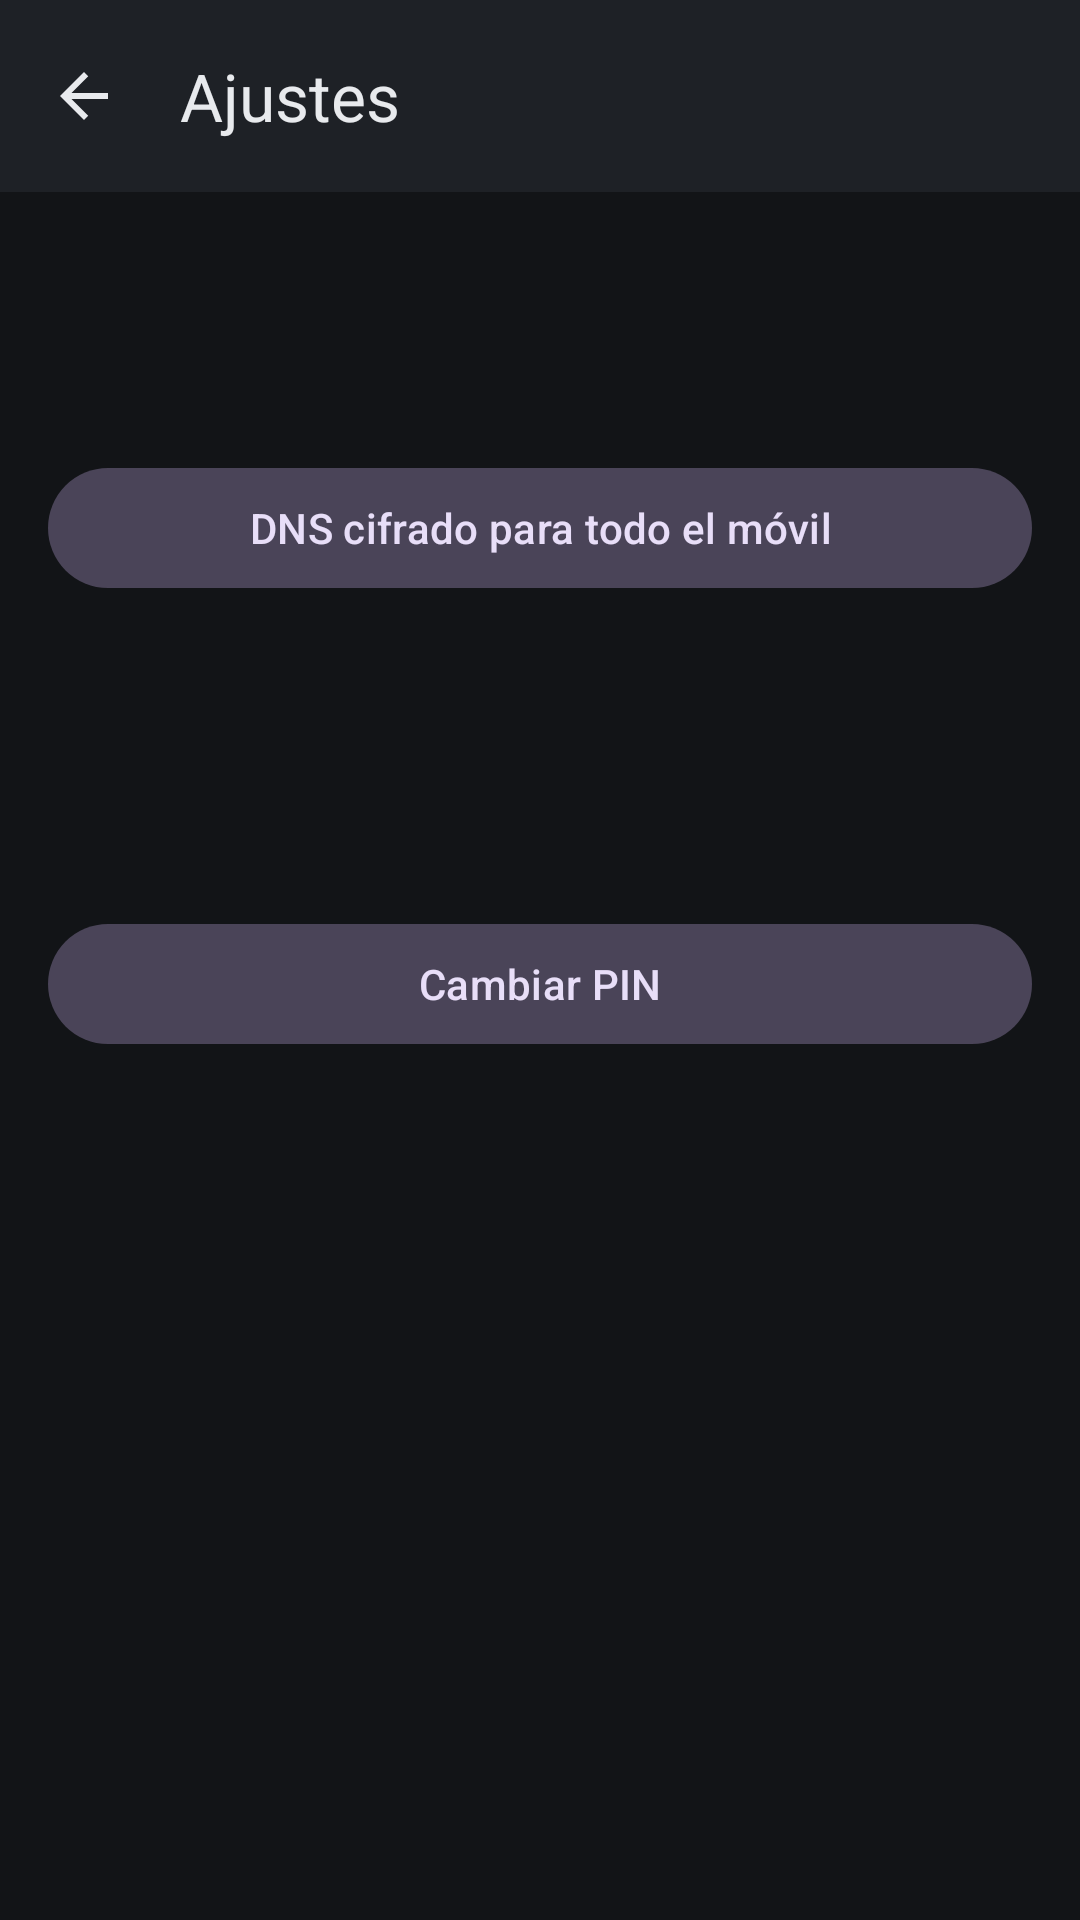

This screen was rendered from an Android layout file. Write that file and the resources it references.
<!-- AndroidManifest.xml: application theme Theme.Sailer -->
<!-- res/layout/activity_settings.xml -->
<?xml version="1.0" encoding="utf-8"?>
<LinearLayout xmlns:android="http://schemas.android.com/apk/res/android"
    xmlns:app="http://schemas.android.com/apk/res-auto"
    android:layout_width="match_parent"
    android:layout_height="match_parent"
    android:fitsSystemWindows="true"
    android:orientation="vertical">

    <com.google.android.material.appbar.MaterialToolbar
        android:id="@+id/toolbar"
        android:layout_width="match_parent"
        android:layout_height="?attr/actionBarSize"
        android:background="@color/surface"
        app:navigationIcon="@drawable/ic_back"
        app:title="@string/menu_settings"
        app:titleTextColor="@color/text" />

    <ScrollView
        android:layout_width="match_parent"
        android:layout_height="match_parent">

        <LinearLayout
            android:layout_width="match_parent"
            android:layout_height="wrap_content"
            android:orientation="vertical"
            android:padding="16dp">

            <TextView style="@style/SailerSectionTitle" android:text="@string/settings_section_privacy" />

            <com.google.android.material.materialswitch.MaterialSwitch
                android:id="@+id/switchAdblock"
                style="@style/SailerSwitch"
                android:text="@string/settings_adblock" />

            <TextView style="@style/SailerHint" android:text="@string/settings_adblock_help" />

            <com.google.android.material.materialswitch.MaterialSwitch
                android:id="@+id/switchDoh"
                style="@style/SailerSwitch"
                android:text="@string/settings_doh" />

            <TextView style="@style/SailerHint" android:text="@string/settings_doh_help" />

            <com.google.android.material.button.MaterialButton
                android:id="@+id/privateDns"
                style="@style/Widget.Material3.Button.TonalButton"
                android:layout_width="match_parent"
                android:layout_height="wrap_content"
                android:layout_marginTop="8dp"
                android:text="@string/settings_private_dns" />

            <TextView style="@style/SailerSectionTitle" android:text="@string/settings_section_lock" />

            <com.google.android.material.materialswitch.MaterialSwitch
                android:id="@+id/switchDisguise"
                style="@style/SailerSwitch"
                android:text="@string/settings_disguise" />

            <TextView style="@style/SailerHint" android:text="@string/settings_disguise_help" />

            <com.google.android.material.materialswitch.MaterialSwitch
                android:id="@+id/switchLock"
                style="@style/SailerSwitch"
                android:text="@string/settings_lock" />

            <com.google.android.material.materialswitch.MaterialSwitch
                android:id="@+id/switchBiometric"
                style="@style/SailerSwitch"
                android:text="@string/settings_biometric" />

            <com.google.android.material.button.MaterialButton
                android:id="@+id/changePin"
                style="@style/Widget.Material3.Button.TonalButton"
                android:layout_width="match_parent"
                android:layout_height="wrap_content"
                android:layout_marginTop="8dp"
                android:text="@string/settings_change_pin" />

            <TextView
                android:id="@+id/version"
                style="@style/SailerHint"
                android:layout_marginTop="32dp"
                android:gravity="center" />
        </LinearLayout>
    </ScrollView>
</LinearLayout>
<!-- resources referenced by this layout -->
<resources>
  <color name="surface">#FF1E2126</color>
  <color name="text">#FFE8EAED</color>
  <!-- drawable ic_back (drawable) -->
  <vector xmlns:android="http://schemas.android.com/apk/res/android"
      android:width="24dp" android:height="24dp"
      android:viewportWidth="24" android:viewportHeight="24"
      android:autoMirrored="true">
      <path android:fillColor="@color/text"
          android:pathData="M20,11H7.83l5.59,-5.59L12,4l-8,8 8,8 1.41,-1.41L7.83,13H20v-2z" />
  </vector>
  <string name="menu_settings">Ajustes</string>
  <string name="settings_adblock">Bloquear anuncios, rastreadores y pop-ups</string>
  <string name="settings_adblock_help">Usa una lista de más de 70.000 dominios de publicidad y rastreo.</string>
  <string name="settings_biometric">Permitir desbloquear con huella</string>
  <string name="settings_change_pin">Cambiar PIN</string>
  <string name="settings_disguise">Disimular como «Calculadora»</string>
  <string name="settings_disguise_help">Cambia el icono y el nombre de la app. El icono puede tardar unos segundos en cambiar y quizá tengas que volver a ponerlo en la pantalla de inicio.</string>
  <string name="settings_doh">DNS cifrado (páginas y descargas)</string>
  <string name="settings_doh_help">Las páginas y las descargas consultan las direcciones de forma cifrada (Cloudflare 1.1.1.1), así tu operadora no ve qué webs visitas.</string>
  <string name="settings_lock">Pedir PIN al abrir Sailer</string>
  <string name="settings_private_dns">DNS cifrado para todo el móvil</string>
  <string name="settings_section_lock">Bloqueo</string>
  <string name="settings_section_privacy">Privacidad</string>
  <style name="Theme.Sailer" parent="Theme.Material3.Dark.NoActionBar">
          <item name="colorPrimary">@color/accent</item>
          <item name="android:windowBackground">@color/bg</item>
          <item name="android:statusBarColor">@color/surface</item>
          <item name="android:navigationBarColor">@color/surface</item>
      </style>
  <color name="accent">#FF7C5CFF</color>
  <color name="bg">#FF121417</color>
</resources>
